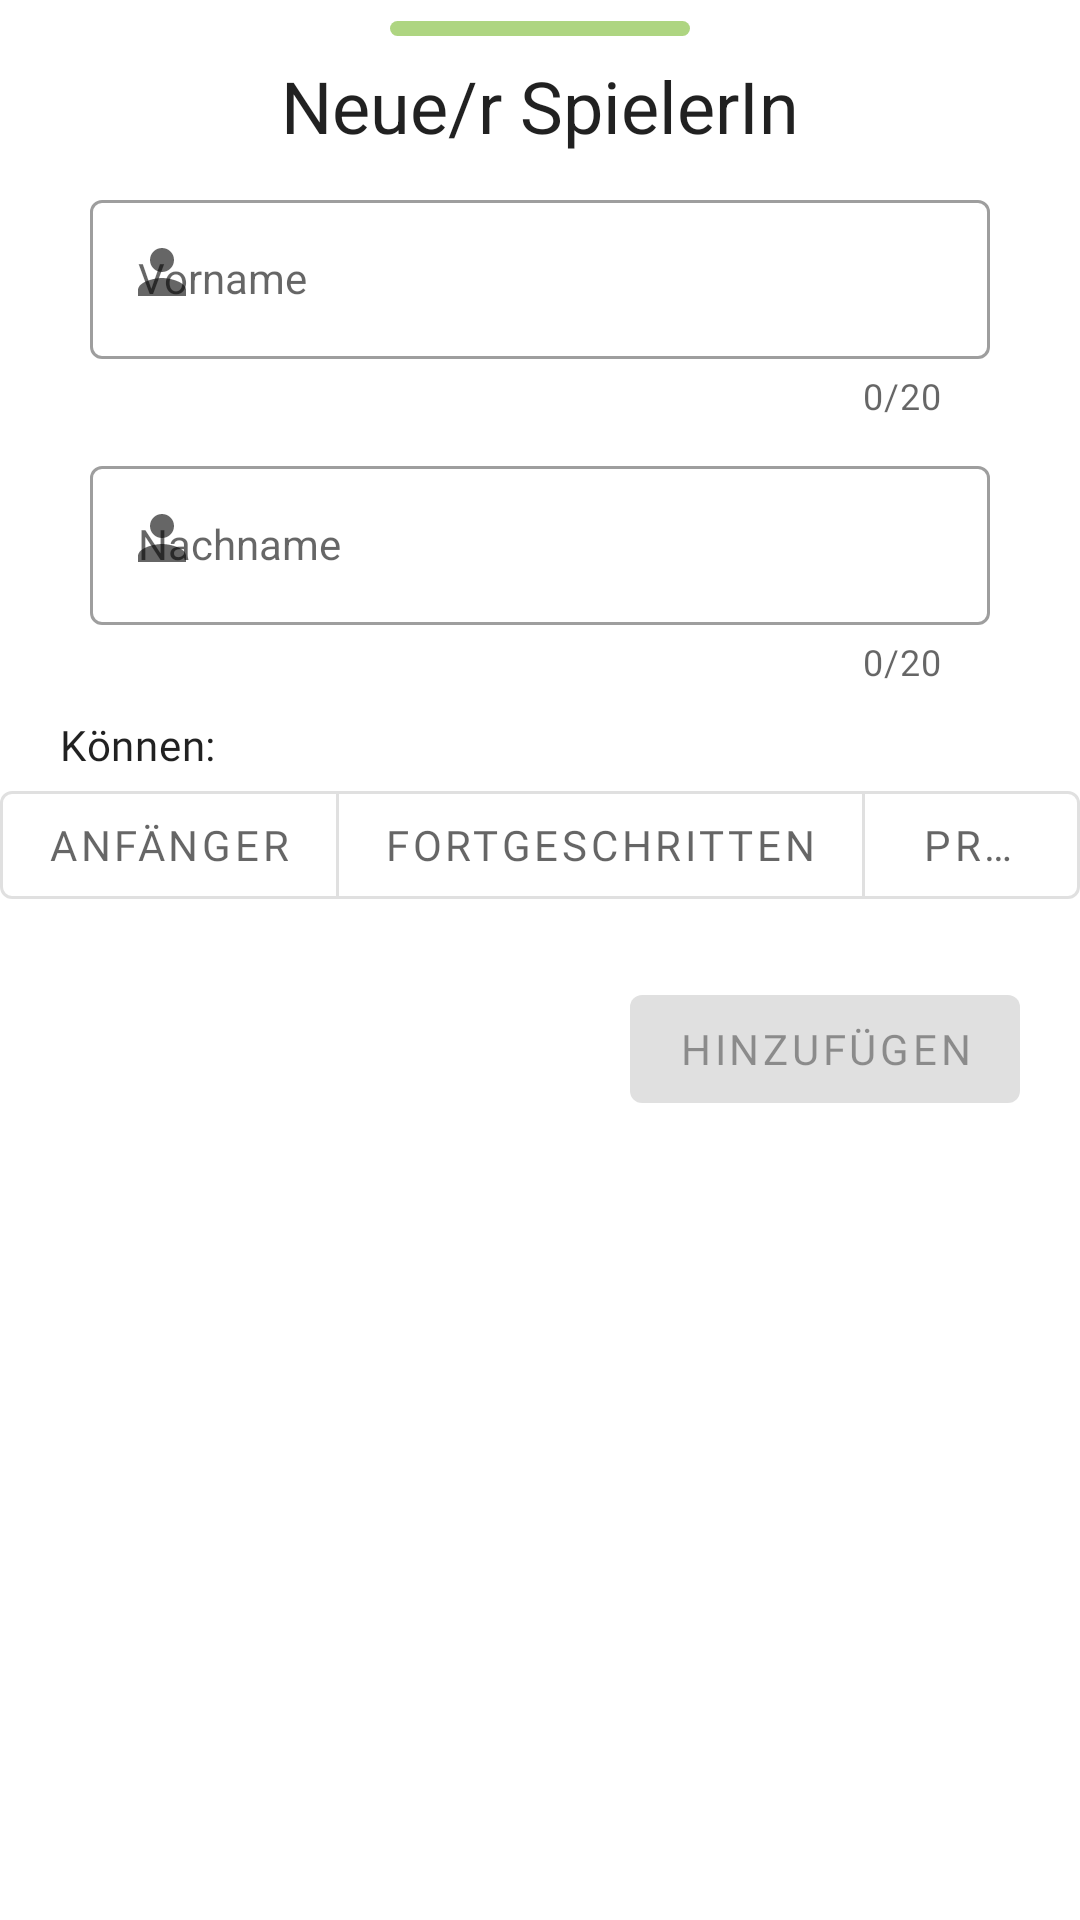

Reconstruct the res/layout file that produces this screen, plus the resources it refers to.
<!-- AndroidManifest.xml: application theme Theme.MyApp -->
<!-- res/layout/spieler_add_sheet.xml -->
<?xml version="1.0" encoding="utf-8"?>
<LinearLayout xmlns:android="http://schemas.android.com/apk/res/android"
    xmlns:app="http://schemas.android.com/apk/res-auto"
    android:layout_width="match_parent"
    android:layout_height="match_parent"
    android:orientation="vertical">

    <View
        android:layout_width="100dp"
        android:layout_height="5dp"
        android:layout_gravity="center_horizontal"
        android:layout_margin="7dp"
        android:background="@drawable/rectangle_rounded"
        android:backgroundTint="@color/primaryColor" />

    <TextView
        android:layout_width="wrap_content"
        android:layout_height="wrap_content"
        android:layout_gravity="center_horizontal"
        android:textAppearance="@style/TextAppearance.MaterialComponents.Headline5"
        android:text="Neue/r SpielerIn" />

    <com.google.android.material.textfield.TextInputLayout
        android:id="@+id/spieler_layout_name"
        style="@style/Widget.MaterialComponents.TextInputLayout.OutlinedBox"
        android:layout_width="wrap_content"
        android:layout_height="wrap_content"
        android:layout_gravity="center_horizontal"
        android:layout_marginTop="10dp"
        android:hint="Vorname"
        app:counterEnabled="true"
        app:counterMaxLength="20"
        app:errorEnabled="true"
        app:startIconDrawable="@drawable/ic_baseline_person_24">

        <com.google.android.material.textfield.TextInputEditText
            android:id="@+id/spieler_input_name"
            android:layout_width="300dp"
            android:textAppearance="@style/TextAppearance.AppCompat.Body1"
            android:layout_height="wrap_content"
            android:inputType="textPersonName|textCapSentences"
            android:digits="ABCDEFGHIJKLMNOPQRSTUVWXYZabcdefghijklmnopqrstuvwxyz"/>



    </com.google.android.material.textfield.TextInputLayout>


    <com.google.android.material.textfield.TextInputLayout
        android:id="@+id/spieler_layout_nachname"
        style="@style/Widget.MaterialComponents.TextInputLayout.OutlinedBox"
        android:layout_width="wrap_content"
        android:layout_height="wrap_content"
        android:layout_gravity="center_horizontal"
        android:layout_marginTop="10dp"
        android:hint="Nachname"
        app:counterEnabled="true"
        app:counterMaxLength="20"
        app:errorEnabled="true"
        app:startIconDrawable="@drawable/ic_baseline_person_24">

        <com.google.android.material.textfield.TextInputEditText
            android:id="@+id/spieler_input_nachname"
            android:layout_width="300dp"
            android:textAppearance="@style/TextAppearance.AppCompat.Body1"
            android:layout_height="wrap_content"
            android:inputType="textPersonName|textCapSentences"
            android:digits="ABCDEFGHIJKLMNOPQRSTUVWXYZabcdefghijklmnopqrstuvwxyzenter"/>



    </com.google.android.material.textfield.TextInputLayout>


    <TextView
        android:layout_width="wrap_content"
        android:layout_height="wrap_content"
        android:layout_marginLeft="20dp"
        android:layout_marginTop="10dp"
        android:textAppearance="@style/TextAppearance.MdcTypographyStyles.Body2"
        android:text="Können:"/>

    <com.google.android.material.button.MaterialButtonToggleGroup
        app:selectionRequired="true"
        android:id="@+id/spieler_fortschritt_toggleGroup"
        android:layout_width="wrap_content"
        android:layout_height="wrap_content"
        android:layout_gravity="center_horizontal"
        app:singleSelection="true">

        <com.google.android.material.button.MaterialButton
            android:id="@+id/spieler_fortschritt_anfang"
            style="@style/Widget.MaterialComponents.Button.OutlinedButton"
            android:layout_width="wrap_content"
            android:layout_height="wrap_content"
            android:text="Anfänger" />

        <com.google.android.material.button.MaterialButton
            android:id="@+id/spieler_fortschritt_mittel"
            style="@style/Widget.MaterialComponents.Button.OutlinedButton"
            android:layout_width="wrap_content"
            android:layout_height="wrap_content"
            android:text="Fortgeschritten" />

        <com.google.android.material.button.MaterialButton
            android:id="@+id/spieler_fortschritt_profi"
            style="@style/Widget.MaterialComponents.Button.OutlinedButton"
            android:layout_width="wrap_content"
            android:layout_height="wrap_content"
            android:text="Profi" />

    </com.google.android.material.button.MaterialButtonToggleGroup>

    <com.google.android.material.button.MaterialButton
        android:id="@+id/spieler_add_finish"
        android:layout_width="wrap_content"
        android:layout_height="wrap_content"
        android:layout_gravity="end"
        android:layout_margin="20dp"
        android:enabled="false"
        style="@style/Widget.MaterialComponents.Button"
        android:text="Hinzufügen"
        app:icon="@drawable/ic_round_add_24" />

</LinearLayout>
<!-- resources referenced by this layout -->
<resources>
  <color name="primaryColor">#aed581</color>
  <style name="TextAppearance.MdcTypographyStyles.Body2" parent="TextAppearance.MaterialComponents.Body2">
          <item name="fontFamily">@font/roboto_medium</item>
          <item name="android:fontFamily">@font/roboto_medium</item>
          <item name="android:textSize">14sp</item>
      </style>
  <style name="Theme.MyApp" parent="Base.Theme.MyApp" />
  <color name="secondaryColor">#4fc3f7</color>
  <color name="white_50">#ffffff</color>
  <color name="primaryDarkColor">#7da453</color>
  <color name="red_600">#b00020</color>
  <color name="black_900">#000000</color>
  <style name="TextAppearance.MdcTypographyStyles.Headline6" parent="TextAppearance.MaterialComponents.Headline6">
          <item name="fontFamily">@font/roboto_medium</item>
          <item name="android:fontFamily">@font/roboto_medium</item>
          <item name="android:textSize">20sp</item>
      </style>
  <style name="TextAppearance.MdcTypographyStyles.Subtitle1" parent="TextAppearance.MaterialComponents.Subtitle1">
          <item name="fontFamily">@font/roboto_medium</item>
          <item name="android:fontFamily">@font/roboto_medium</item>
          <item name="android:textSize">16sp</item>
      </style>
  <style name="TextAppearance.MdcTypographyStyles.Subtitle2" parent="TextAppearance.MaterialComponents.Subtitle2">
          <item name="fontFamily">@font/roboto_medium</item>
          <item name="android:fontFamily">@font/roboto_medium</item>
          <item name="android:textSize">14sp</item>
      </style>
  <style name="TextAppearance.MdcTypographyStyles.Body1" parent="TextAppearance.MaterialComponents.Body1">
          <item name="fontFamily">@font/roboto_medium</item>
          <item name="android:fontFamily">@font/roboto_medium</item>
          <item name="android:textSize">16sp</item>
      </style>
  <style name="TextAppearance.MdcTypographyStyles.Button" parent="TextAppearance.MaterialComponents.Button">
          <item name="fontFamily">@font/roboto_medium</item>
          <item name="android:fontFamily">@font/roboto_medium</item>
          <item name="android:textSize">14sp</item>
      </style>
  <style name="TextAppearance.MdcTypographyStyles.Caption" parent="TextAppearance.MaterialComponents.Caption">
          <item name="fontFamily">@font/roboto_medium</item>
          <item name="android:fontFamily">@font/roboto_medium</item>
          <item name="android:textSize">12sp</item>
      </style>
  <style name="TextAppearance.MdcTypographyStyles.Overline" parent="TextAppearance.MaterialComponents.Overline">
          <item name="fontFamily">@font/roboto_medium</item>
          <item name="android:fontFamily">@font/roboto_medium</item>
          <item name="android:textSize">10sp</item>
      </style>
  <style name="ShapeAppearance.MyTheme.SmallComponent" parent="ShapeAppearance.MaterialComponents.SmallComponent">
          
      </style>
  <style name="ShapeAppearance.MyTheme.MediumComponent" parent="ShapeAppearance.MaterialComponents.MediumComponent">
          
      </style>
  <style name="ShapeAppearance.MyTheme.LargeComponent" parent="ShapeAppearance.MaterialComponents.LargeComponent">
          
          <item name="cornerFamilyTopLeft">rounded</item>
          <item name="cornerFamilyTopRight">rounded</item>
          <item name="cornerSize">10dp</item>
  
      </style>
  <style name="Widget.MyTheme.NavigationView" parent="Widget.MaterialComponents.NavigationView">
          <item name="itemTextAppearance">?attr/textAppearanceBody2</item>
      </style>
  <style name="Widget.MyTheme.BottomSheet.Modal" parent="Widget.MaterialComponents.BottomSheet.Modal">
          <item name="shapeAppearanceOverlay">?attr/shapeAppearanceLargeComponent</item>
          <item name="behavior_draggable">true</item>
      </style>
</resources>
